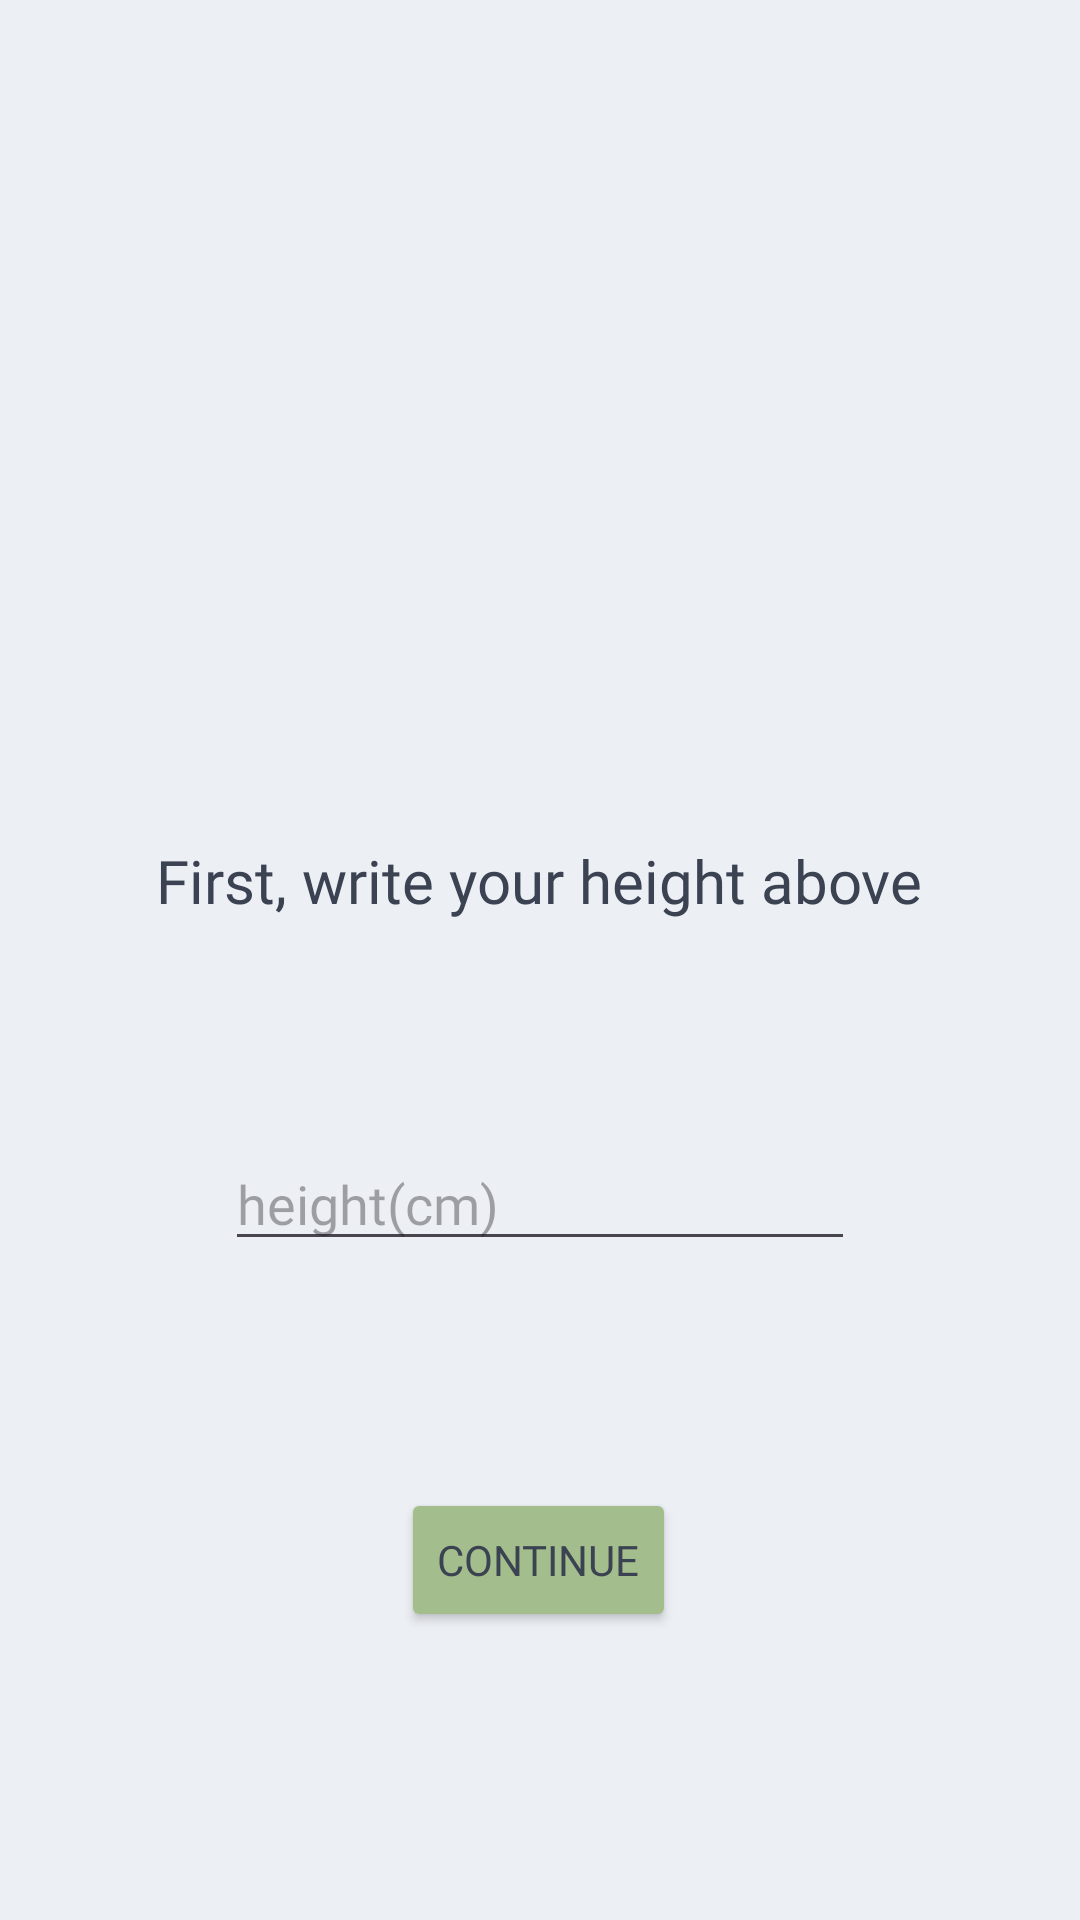

The Android layout XML behind this screen, and the referenced resources:
<!-- AndroidManifest.xml: application theme Theme.FinalProject -->
<!-- res/layout/activity_wlc2.xml -->
<?xml version="1.0" encoding="utf-8"?>
<androidx.constraintlayout.widget.ConstraintLayout xmlns:android="http://schemas.android.com/apk/res/android"
    xmlns:app="http://schemas.android.com/apk/res-auto"
    xmlns:tools="http://schemas.android.com/tools"
    android:id="@+id/main"
    android:layout_width="match_parent"
    android:layout_height="match_parent"
    android:background="@color/light_cream"
    tools:context=".Wlc2Activity">

    <EditText
        android:id="@+id/height"
        android:layout_width="wrap_content"
        android:layout_height="wrap_content"
        android:layout_marginTop="72dp"
        android:ems="10"
        android:fontFamily="@font/montserrat"
        android:hint="height(cm)"
        android:inputType="text"
        android:text=""
        android:textColor="@color/charcoal"
        app:layout_constraintEnd_toEndOf="parent"
        app:layout_constraintStart_toStartOf="parent"
        app:layout_constraintTop_toBottomOf="@+id/textView4" />

    <TextView
        android:id="@+id/textView4"
        android:layout_width="wrap_content"
        android:layout_height="wrap_content"
        android:layout_marginTop="280dp"
        android:fontFamily="@font/montserrat"
        android:text="First, write your height above"
        android:textColor="@color/charcoal"
        android:textSize="20sp"
        app:layout_constraintEnd_toEndOf="parent"
        app:layout_constraintHorizontal_bias="0.497"
        app:layout_constraintStart_toStartOf="parent"
        app:layout_constraintTop_toTopOf="parent" />

    <Button
        android:id="@+id/continue2"
        android:layout_width="wrap_content"
        android:layout_height="wrap_content"
        android:layout_marginTop="60dp"
        android:backgroundTint="@color/pale_mint"
        android:fontFamily="@font/montserrat"
        android:text="Continue"
        android:textColor="@color/charcoal"
        app:layout_constraintBottom_toBottomOf="parent"
        app:layout_constraintEnd_toEndOf="parent"
        app:layout_constraintHorizontal_bias="0.498"
        app:layout_constraintStart_toStartOf="parent"
        app:layout_constraintTop_toBottomOf="@+id/height"
        app:layout_constraintVertical_bias="0.14" />

</androidx.constraintlayout.widget.ConstraintLayout>
<!-- resources referenced by this layout -->
<resources>
  <color name="charcoal">#3B4252</color>
  <color name="light_cream">#ECEFF4</color>
  <color name="pale_mint">#A3BE8C</color>
  <style name="Theme.FinalProject" parent="Base.Theme.FinalProject" />
  <style name="Base.Theme.FinalProject" parent="Theme.Material3.DayNight.NoActionBar">
          <item name="android:statusBarColor">@color/transparent</item>
          <item name="android:windowLightStatusBar">true</item>
          <item name="android:fitsSystemWindows">false</item>
          <item name="android:windowTranslucentStatus">true</item>
          <item name="colorPrimary">@color/pale_mint</item>
          <item name="colorSecondary">@color/baby_blue</item>
          <item name="backgroundColor">@color/light_cream</item>
          <item name="android:textColor">@color/charcoal</item>
          <item name="hintTextColor">@color/baby_blue</item>
      </style>
  <color name="transparent">#00000000</color>
  <color name="baby_blue">#88C0D0</color>
</resources>
